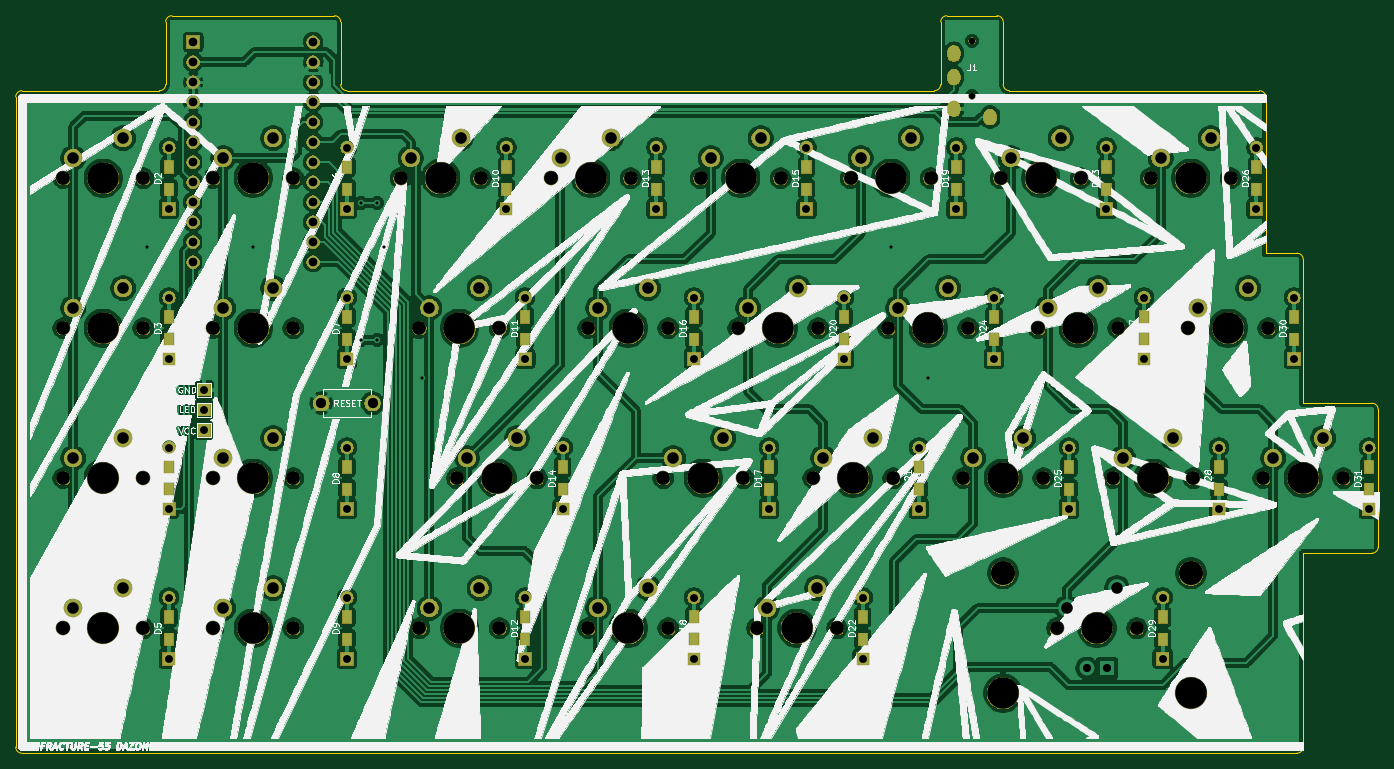
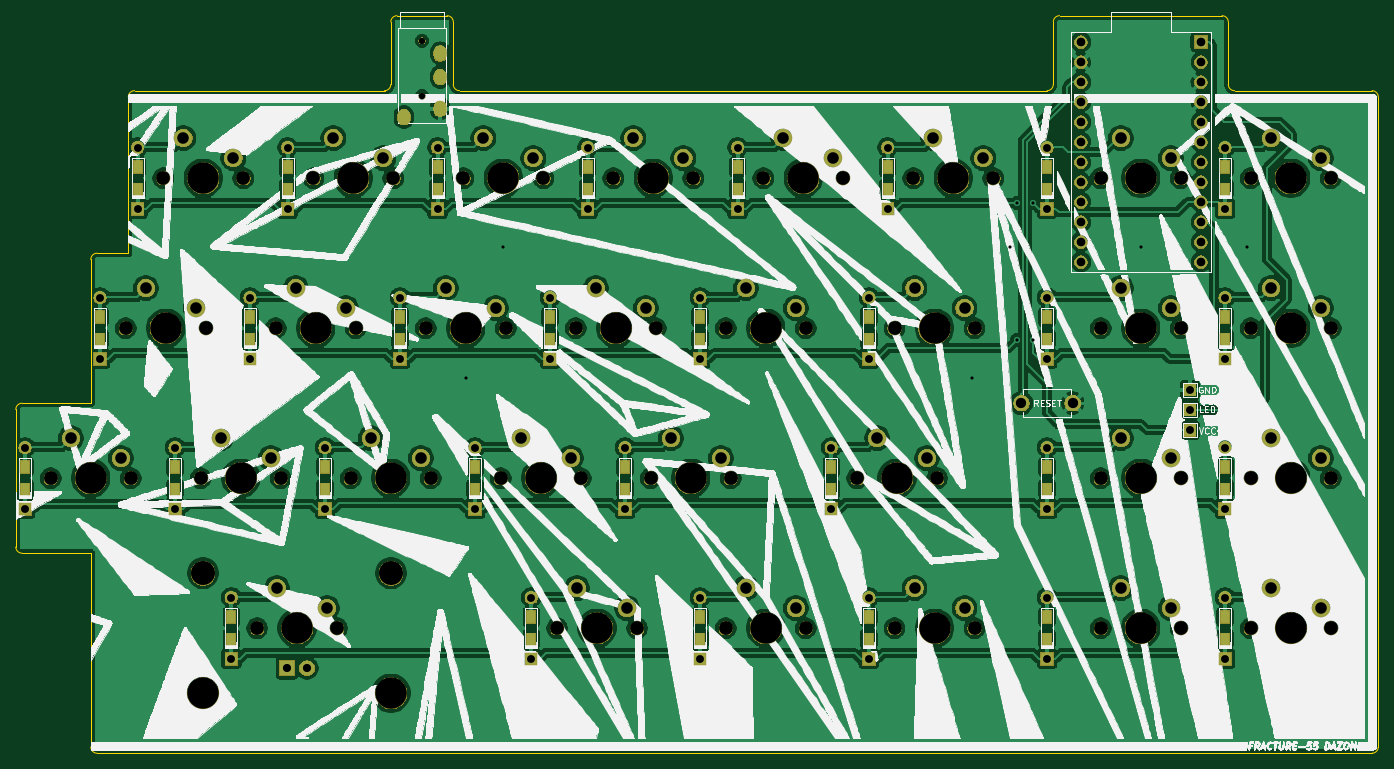
Circuit board: 10 layer files. Board 173.0 x 93.7 mm.
- bottom_copper: fracture-pcb-final-B_Cu.gbr (500691 bytes)
- bottom_mask: fracture-pcb-final-B_Mask.gbr (227262 bytes)
- paste: fracture-pcb-final-B_Paste.gbr (2023 bytes)
- bottom_silk: fracture-pcb-final-B_SilkS.gbr (583172 bytes)
- outline: fracture-pcb-final-Edge_Cuts.gbr (2626 bytes)
- top_copper: fracture-pcb-final-F_Cu.gbr (493328 bytes)
- top_mask: fracture-pcb-final-F_Mask.gbr (223802 bytes)
- paste: fracture-pcb-final-F_Paste.gbr (2023 bytes)
- top_silk: fracture-pcb-final-F_SilkS.gbr (559330 bytes)
- drill: fracture-pcb-final.drl (4406 bytes)

=== bottom_copper: fracture-pcb-final-B_Cu.gbr (500691 bytes, source omitted) ===
=== bottom_mask: fracture-pcb-final-B_Mask.gbr (227262 bytes, source omitted) ===
=== paste: fracture-pcb-final-B_Paste.gbr ===
G04 #@! TF.GenerationSoftware,KiCad,Pcbnew,(5.1.4)-1*
G04 #@! TF.CreationDate,2020-12-24T16:56:25-08:00*
G04 #@! TF.ProjectId,fracture-pcb-final,66726163-7475-4726-952d-7063622d6669,rev?*
G04 #@! TF.SameCoordinates,Original*
G04 #@! TF.FileFunction,Paste,Bot*
G04 #@! TF.FilePolarity,Positive*
%FSLAX46Y46*%
G04 Gerber Fmt 4.6, Leading zero omitted, Abs format (unit mm)*
G04 Created by KiCad (PCBNEW (5.1.4)-1) date 2020-12-24 16:56:25*
%MOMM*%
%LPD*%
G04 APERTURE LIST*
%ADD10R,1.200000X1.600000*%
G04 APERTURE END LIST*
D10*
X81375250Y-106175000D03*
X81375250Y-103375000D03*
X62325250Y-106175000D03*
X62325250Y-103375000D03*
X55181500Y-125225000D03*
X55181500Y-122425000D03*
X33750250Y-125225000D03*
X33750250Y-122425000D03*
X90900250Y-87125000D03*
X90900250Y-84325000D03*
X86137750Y-68075000D03*
X86137750Y-65275000D03*
X105187750Y-68075000D03*
X105187750Y-65275000D03*
X71850250Y-87125000D03*
X71850250Y-84325000D03*
X93281500Y-125225000D03*
X93281500Y-122425000D03*
X52800250Y-87125000D03*
X52800250Y-84325000D03*
X67087750Y-68075000D03*
X67087750Y-65275000D03*
X100425250Y-106175000D03*
X100425250Y-103375000D03*
X28987750Y-68075000D03*
X28987750Y-65275000D03*
X12319000Y-125225000D03*
X12319000Y-122425000D03*
X-10318750Y-106175000D03*
X-10318750Y-103375000D03*
X-10318750Y-125225000D03*
X-10318750Y-122425000D03*
X-10318750Y-87125000D03*
X-10318750Y-84325000D03*
X-10318750Y-68075000D03*
X-10318750Y-65275000D03*
X-32924750Y-125225000D03*
X-32924750Y-122425000D03*
X-32924750Y-68075000D03*
X-32924750Y-65275000D03*
X43275250Y-106175000D03*
X43275250Y-103375000D03*
X33750250Y-87125000D03*
X33750250Y-84325000D03*
X17081500Y-106175000D03*
X17081500Y-103375000D03*
X12319000Y-87125000D03*
X12319000Y-84325000D03*
X-32924750Y-87125000D03*
X-32924750Y-84325000D03*
X-32924750Y-106175000D03*
X-32924750Y-103375000D03*
X48037750Y-68075000D03*
X48037750Y-65275000D03*
X9937750Y-68075000D03*
X9937750Y-65275000D03*
X109950250Y-87125000D03*
X109950250Y-84325000D03*
X119475250Y-106175000D03*
X119475250Y-103375000D03*
M02*

=== bottom_silk: fracture-pcb-final-B_SilkS.gbr (583172 bytes, source omitted) ===
=== outline: fracture-pcb-final-Edge_Cuts.gbr ===
G04 #@! TF.GenerationSoftware,KiCad,Pcbnew,(5.1.4)-1*
G04 #@! TF.CreationDate,2020-12-24T16:56:26-08:00*
G04 #@! TF.ProjectId,fracture-pcb-final,66726163-7475-4726-952d-7063622d6669,rev?*
G04 #@! TF.SameCoordinates,Original*
G04 #@! TF.FileFunction,Profile,NP*
%FSLAX46Y46*%
G04 Gerber Fmt 4.6, Leading zero omitted, Abs format (unit mm)*
G04 Created by KiCad (PCBNEW (5.1.4)-1) date 2020-12-24 16:56:26*
%MOMM*%
%LPD*%
G04 APERTURE LIST*
%ADD10C,0.050000*%
G04 APERTURE END LIST*
D10*
X-11112500Y-46831250D02*
X-11112500Y-54768750D01*
X-33337500Y-46831250D02*
G75*
G02X-32543750Y-46037500I793750J0D01*
G01*
X105568750Y-55562500D02*
G75*
G02X106362500Y-56356250I0J-793750D01*
G01*
X73818750Y-55562500D02*
G75*
G02X73025000Y-54768750I0J793750D01*
G01*
X-32543750Y-46037500D02*
X-11906250Y-46037500D01*
X72231250Y-46037500D02*
G75*
G02X73025000Y-46831250I0J-793750D01*
G01*
X65087500Y-54768750D02*
G75*
G02X64293750Y-55562500I-793750J0D01*
G01*
X106362500Y-56356250D02*
X106362500Y-57943750D01*
X-51593750Y-55562500D02*
X-34131250Y-55562500D01*
X-10318750Y-55562500D02*
X59531250Y-55562500D01*
X73818750Y-55562500D02*
X105568750Y-55562500D01*
X-33337500Y-46831250D02*
X-33337500Y-54768750D01*
X-33337500Y-54768750D02*
G75*
G02X-34131250Y-55562500I-793750J0D01*
G01*
X65881250Y-46037500D02*
X72231250Y-46037500D01*
X65087500Y-46831250D02*
G75*
G02X65881250Y-46037500I793750J0D01*
G01*
X73025000Y-46831250D02*
X73025000Y-54768750D01*
X-10318750Y-55562500D02*
G75*
G02X-11112500Y-54768750I0J793750D01*
G01*
X-11906250Y-46037500D02*
G75*
G02X-11112500Y-46831250I0J-793750D01*
G01*
X106362500Y-57943750D02*
X106362500Y-76200000D01*
X65087500Y-54768750D02*
X65087500Y-46831250D01*
X59531250Y-55562500D02*
X64293750Y-55562500D01*
X-52387500Y-56356250D02*
G75*
G02X-51593750Y-55562500I793750J0D01*
G01*
X-52387500Y-138906250D02*
X-52387500Y-56356250D01*
X-51593750Y-139700000D02*
G75*
G02X-52387500Y-138906250I0J793750D01*
G01*
X111125000Y-114300000D02*
X111125000Y-138906250D01*
X110331250Y-76200000D02*
G75*
G02X111125000Y-76993750I0J-793750D01*
G01*
X111125000Y-138906250D02*
G75*
G02X110331250Y-139700000I-793750J0D01*
G01*
X111125000Y-76993750D02*
X111125000Y-95250000D01*
X110331250Y-139700000D02*
X-51593750Y-139700000D01*
X106362500Y-76200000D02*
X110331250Y-76200000D01*
X120650000Y-96837500D02*
X120650000Y-113506250D01*
X119856250Y-114300000D02*
X111125000Y-114300000D01*
X120650000Y-96837500D02*
X120650000Y-96043750D01*
X111125000Y-95250000D02*
X119856250Y-95250000D01*
X120650000Y-113506250D02*
G75*
G02X119856250Y-114300000I-793750J0D01*
G01*
X119856250Y-95250000D02*
G75*
G02X120650000Y-96043750I0J-793750D01*
G01*
M02*

=== top_copper: fracture-pcb-final-F_Cu.gbr (493328 bytes, source omitted) ===
=== top_mask: fracture-pcb-final-F_Mask.gbr (223802 bytes, source omitted) ===
=== paste: fracture-pcb-final-F_Paste.gbr ===
G04 #@! TF.GenerationSoftware,KiCad,Pcbnew,(5.1.4)-1*
G04 #@! TF.CreationDate,2020-12-24T16:56:25-08:00*
G04 #@! TF.ProjectId,fracture-pcb-final,66726163-7475-4726-952d-7063622d6669,rev?*
G04 #@! TF.SameCoordinates,Original*
G04 #@! TF.FileFunction,Paste,Top*
G04 #@! TF.FilePolarity,Positive*
%FSLAX46Y46*%
G04 Gerber Fmt 4.6, Leading zero omitted, Abs format (unit mm)*
G04 Created by KiCad (PCBNEW (5.1.4)-1) date 2020-12-24 16:56:25*
%MOMM*%
%LPD*%
G04 APERTURE LIST*
%ADD10R,1.200000X1.600000*%
G04 APERTURE END LIST*
D10*
X81375250Y-103375000D03*
X81375250Y-106175000D03*
X62325250Y-103375000D03*
X62325250Y-106175000D03*
X55181500Y-122425000D03*
X55181500Y-125225000D03*
X33750250Y-122425000D03*
X33750250Y-125225000D03*
X90900250Y-84325000D03*
X90900250Y-87125000D03*
X86137750Y-65275000D03*
X86137750Y-68075000D03*
X105187750Y-65275000D03*
X105187750Y-68075000D03*
X71850250Y-84325000D03*
X71850250Y-87125000D03*
X93281500Y-122425000D03*
X93281500Y-125225000D03*
X52800250Y-84325000D03*
X52800250Y-87125000D03*
X67087750Y-65275000D03*
X67087750Y-68075000D03*
X100425250Y-103375000D03*
X100425250Y-106175000D03*
X28987750Y-65275000D03*
X28987750Y-68075000D03*
X12319000Y-122425000D03*
X12319000Y-125225000D03*
X-10318750Y-103375000D03*
X-10318750Y-106175000D03*
X-10318750Y-122425000D03*
X-10318750Y-125225000D03*
X-10318750Y-84325000D03*
X-10318750Y-87125000D03*
X-10318750Y-65275000D03*
X-10318750Y-68075000D03*
X-32924750Y-122425000D03*
X-32924750Y-125225000D03*
X-32924750Y-65275000D03*
X-32924750Y-68075000D03*
X43275250Y-103375000D03*
X43275250Y-106175000D03*
X33750250Y-84325000D03*
X33750250Y-87125000D03*
X17081500Y-103375000D03*
X17081500Y-106175000D03*
X12319000Y-84325000D03*
X12319000Y-87125000D03*
X-32924750Y-84325000D03*
X-32924750Y-87125000D03*
X-32924750Y-103375000D03*
X-32924750Y-106175000D03*
X48037750Y-65275000D03*
X48037750Y-68075000D03*
X9937750Y-65275000D03*
X9937750Y-68075000D03*
X109950250Y-84325000D03*
X109950250Y-87125000D03*
X119475250Y-103375000D03*
X119475250Y-106175000D03*
M02*

=== top_silk: fracture-pcb-final-F_SilkS.gbr (559330 bytes, source omitted) ===
=== drill: fracture-pcb-final.drl ===
M48
; DRILL file {KiCad (5.1.4)-1} date 12/24/2020 4:56:41 PM
; FORMAT={-:-/ absolute / inch / decimal}
; #@! TF.CreationDate,2020-12-24T16:56:41-08:00
; #@! TF.GenerationSoftware,Kicad,Pcbnew,(5.1.4)-1
FMAT,2
INCH
T1C0.0157
T2C0.0354
T3C0.0394
T4C0.0409
T5C0.0433
T6C0.0512
T7C0.0579
T8C0.0315
T9C0.0689
T10C0.1200
T11C0.1570
%
G90
G05
T1
X-1.4062Y-2.9688
X-0.875Y-2.9688
X-0.335Y-2.7487
X-0.335Y-3.4337
X-0.255Y-2.7487
X-0.255Y-3.4337
X-0.2188Y-2.9688
X-0.0312Y-3.625
X2.3125Y-2.9688
X2.5Y-3.625
T3
X0.485Y-3.2215
X0.485Y-3.5285
X2.1725Y-4.7215
X2.1725Y-5.0285
X-0.4062Y-3.2215
X-0.4062Y-3.5285
X1.8912Y-2.4715
X1.8912Y-2.7785
X2.8287Y-3.2215
X2.8287Y-3.5285
X1.1412Y-2.4715
X1.1412Y-2.7785
X2.4537Y-3.9715
X2.4537Y-4.2785
X3.9537Y-3.9715
X3.9537Y-4.2785
X0.3912Y-2.4715
X0.3912Y-2.7785
X3.6725Y-4.7215
X3.6725Y-5.0285
X-1.2962Y-3.2215
X-1.2962Y-3.5285
X1.3287Y-3.2215
X1.3287Y-3.5285
X-1.12Y-3.6837
X-1.12Y-3.7822
X-1.12Y-3.8845
X3.5787Y-3.2215
X3.5787Y-3.5285
X-0.4062Y-2.4715
X-0.4062Y-2.7785
X2.0787Y-3.2215
X2.0787Y-3.5285
X-1.2962Y-2.4715
X-1.2962Y-2.7785
X4.1413Y-2.4715
X4.1413Y-2.7785
X0.485Y-4.7215
X0.485Y-5.0285
X-1.2962Y-3.9715
X-1.2962Y-4.2785
X3.3912Y-2.4715
X3.3912Y-2.7785
X1.3287Y-4.7215
X1.3287Y-5.0285
X3.2037Y-3.9715
X3.2037Y-4.2785
X4.3288Y-3.2215
X4.3288Y-3.5285
X-1.2962Y-4.7215
X-1.2962Y-5.0285
X4.7038Y-3.9715
X4.7038Y-4.2785
X0.6725Y-3.9715
X0.6725Y-4.2785
X2.6412Y-2.4715
X2.6412Y-2.7785
X-0.4062Y-3.9715
X-0.4062Y-4.2785
X-0.4062Y-4.7215
X-0.4062Y-5.0285
X1.7037Y-3.9715
X1.7037Y-4.2785
T4
X3.2937Y-5.075
X3.3937Y-5.075
T5
X-1.175Y-1.945
X-1.175Y-2.045
X-1.175Y-2.145
X-1.175Y-2.245
X-1.175Y-2.345
X-1.175Y-2.445
X-1.175Y-2.545
X-1.175Y-2.645
X-1.175Y-2.745
X-1.175Y-2.845
X-1.175Y-2.945
X-1.175Y-3.045
X-0.575Y-1.945
X-0.575Y-2.045
X-0.575Y-2.145
X-0.575Y-2.245
X-0.575Y-2.345
X-0.575Y-2.445
X-0.575Y-2.545
X-0.575Y-2.645
X-0.575Y-2.745
X-0.575Y-2.845
X-0.575Y-2.945
X-0.575Y-3.045
T6
X-0.5342Y-3.75
X-0.2783Y-3.75
T7
X-1.775Y-2.525
X-1.525Y-2.425
X-1.025Y-4.025
X-0.775Y-3.925
X-1.025Y-2.525
X-0.775Y-2.425
X2.9125Y-2.525
X3.1625Y-2.425
X3.475Y-4.025
X3.725Y-3.925
X0.6625Y-2.525
X0.9125Y-2.425
X0.0062Y-4.775
X0.2562Y-4.675
X0.0062Y-3.275
X0.2562Y-3.175
X3.6625Y-2.525
X3.9125Y-2.425
X1.975Y-4.025
X2.225Y-3.925
X-1.775Y-3.275
X-1.525Y-3.175
X2.1625Y-2.525
X2.4125Y-2.425
X3.1938Y-4.775
X3.4438Y-4.675
X2.725Y-4.025
X2.975Y-3.925
X4.225Y-4.025
X4.475Y-3.925
X3.1Y-3.275
X3.35Y-3.175
X1.6Y-3.275
X1.85Y-3.175
X2.35Y-3.275
X2.6Y-3.175
X-0.0875Y-2.525
X0.1625Y-2.425
X-1.025Y-3.275
X-0.775Y-3.175
X1.225Y-4.025
X1.475Y-3.925
X-1.775Y-4.775
X-1.525Y-4.675
X-1.775Y-4.025
X-1.525Y-3.925
X0.85Y-4.775
X1.1Y-4.675
X1.6937Y-4.775
X1.9437Y-4.675
X3.85Y-3.275
X4.1Y-3.175
X0.1938Y-4.025
X0.4437Y-3.925
X1.4125Y-2.525
X1.6625Y-2.425
X0.85Y-3.275
X1.1Y-3.175
X-1.025Y-4.775
X-0.775Y-4.675
T8
X2.7188Y-1.938
X2.7188Y-2.2136
T9
X-1.075Y-3.375
X-0.675Y-3.375
X1.175Y-4.125
X1.575Y-4.125
X-1.825Y-4.875
X-1.425Y-4.875
X-1.825Y-4.125
X-1.425Y-4.125
X0.8Y-4.875
X1.2Y-4.875
X1.6438Y-4.875
X2.0437Y-4.875
X3.8Y-3.375
X4.2Y-3.375
X0.1437Y-4.125
X0.5437Y-4.125
X1.3625Y-2.625
X1.7625Y-2.625
X0.8Y-3.375
X1.2Y-3.375
X-1.075Y-4.875
X-0.675Y-4.875
X-1.825Y-2.625
X-1.425Y-2.625
X-1.075Y-4.125
X-0.675Y-4.125
X-1.075Y-2.625
X-0.675Y-2.625
X2.8625Y-2.625
X3.2625Y-2.625
X3.425Y-4.125
X3.825Y-4.125
X0.6125Y-2.625
X1.0125Y-2.625
X-0.0437Y-4.875
X0.3563Y-4.875
X-0.0437Y-3.375
X0.3563Y-3.375
X3.6125Y-2.625
X4.0125Y-2.625
X1.925Y-4.125
X2.325Y-4.125
X-1.825Y-3.375
X-1.425Y-3.375
X2.1125Y-2.625
X2.5125Y-2.625
X3.1437Y-4.875
X3.5437Y-4.875
X2.675Y-4.125
X3.075Y-4.125
X4.175Y-4.125
X4.575Y-4.125
X3.05Y-3.375
X3.45Y-3.375
X1.55Y-3.375
X1.95Y-3.375
X2.3Y-3.375
X2.7Y-3.375
X-0.1375Y-2.625
X0.2625Y-2.625
T10
X2.8737Y-4.6
X3.8137Y-4.6
T11
X1.75Y-3.375
X2.5Y-3.375
X0.0625Y-2.625
X-0.875Y-3.375
X1.375Y-4.125
X-1.625Y-4.875
X-1.625Y-4.125
X1.0Y-4.875
X1.8438Y-4.875
X4.0Y-3.375
X0.3438Y-4.125
X1.5625Y-2.625
X1.0Y-3.375
X-0.875Y-4.875
X-1.625Y-2.625
X-0.875Y-4.125
X-0.875Y-2.625
X3.0625Y-2.625
X3.625Y-4.125
X0.8125Y-2.625
X0.1562Y-4.875
X0.1562Y-3.375
X3.8125Y-2.625
X2.125Y-4.125
X-1.625Y-3.375
X2.3125Y-2.625
X2.8737Y-5.2
X3.3438Y-4.875
X3.8137Y-5.2
X2.875Y-4.125
X4.375Y-4.125
X3.25Y-3.375
T2
G00X2.6282Y-1.9931
M15
G01X2.6282Y-2.0089
M16
G05
G00X2.6282Y-2.1112
M15
G01X2.6282Y-2.127
M16
G05
G00X2.6282Y-2.2687
M15
G01X2.6282Y-2.2844
M16
G05
G00X2.8093Y-2.312
M15
G01X2.8093Y-2.3278
M16
G05
T0
M30

